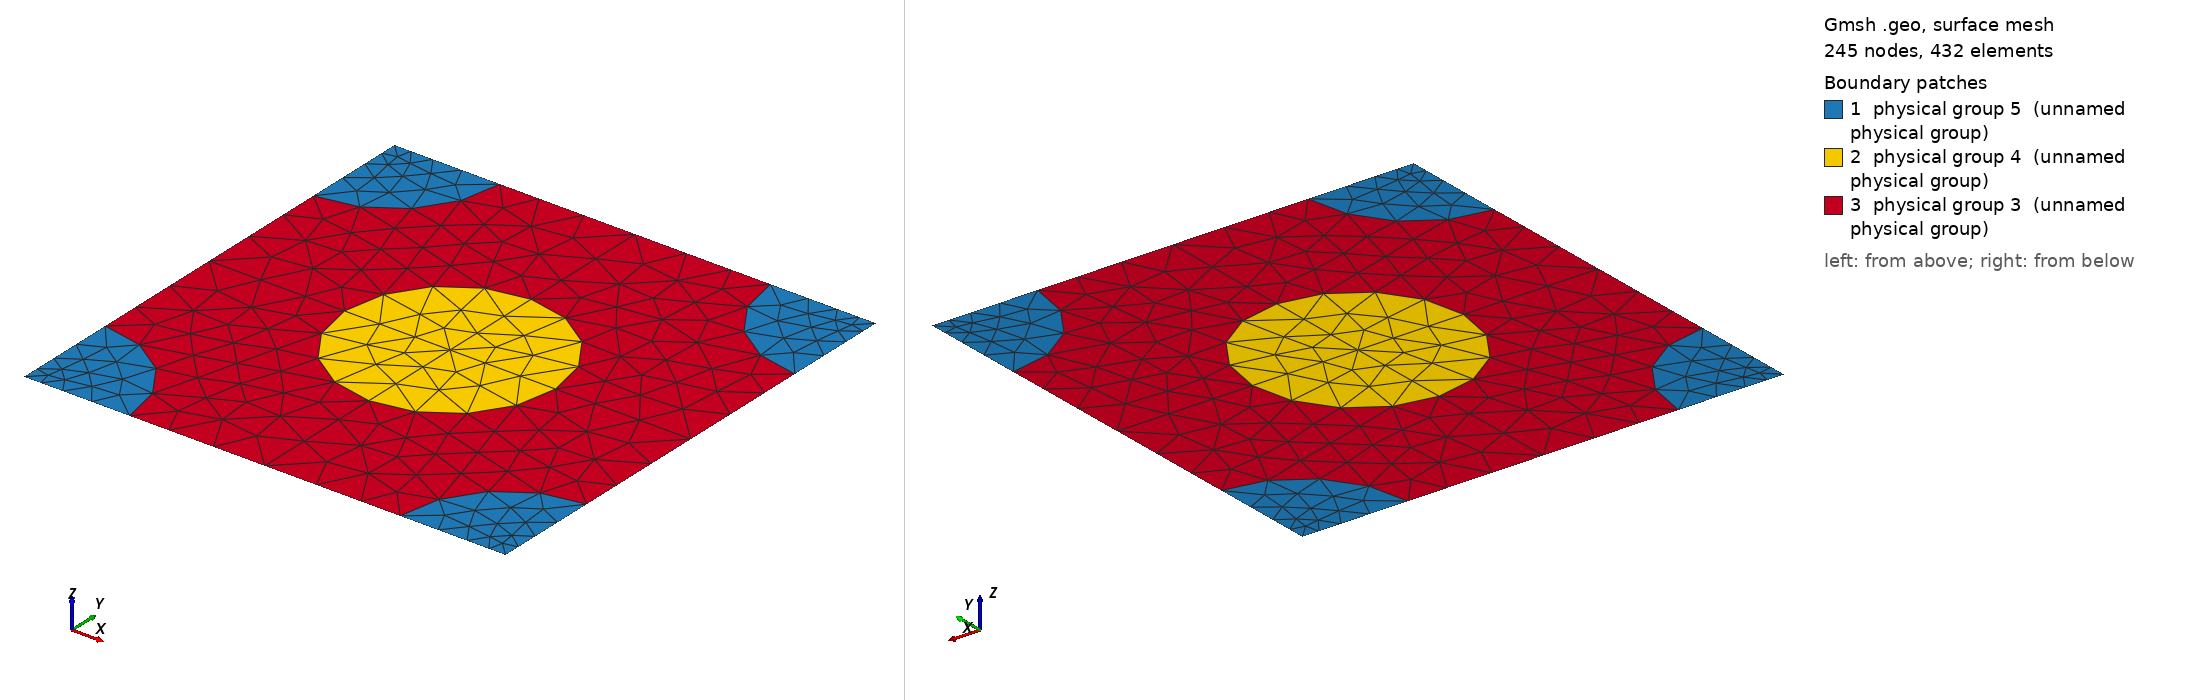

Gmsh geometry script, surface-meshed: 245 nodes, 432 surface elements. Boundary patches (legend numbers): 1 physical group 5 (unnamed physical group), 2 physical group 4 (unnamed physical group), 3 physical group 3 (unnamed physical group). Left view from above one corner, right view from below the opposite corner. Legend entries are the model's physical surfaces. The drawing asked Gmsh for element sizes between 1% and 20% of the model's largest extent; the script's own settings can give other sizes.

=== 762_167_167.geo (drawn) ===
d = 1; // grating period
ff = 0.300000;
d_in_nm = 762;
a1 = 167;
radius1 = (a1/d_in_nm)*d;
radius2 = (167/d_in_nm)*d;
lc = 0.150000; // 0.501 0.201 0.0701;
lc2 = lc/1.500000; // on cylinder surfaces
lc3 = lc/1.500000; // cylinder1 centres
lc4 = lc/4.500000; // cylinder2 centres
posx = 0;//
posy = 0;//

hy = d; // Thickness: Squre profile => hy=d
hx = 0.;

// 2*2 supercell outline

Point(1) = {0, 0, 0, lc4};
Point(2) = {-hx, -hy, 0, lc4};
Point(3) = {-hx+d, -hy, 0, lc4};
Point(4) = {d, 0, 0,lc4};
Point(5) = {-hx+d/2+posx, -hy/2+posy, 0,lc3};
Point(10) = {-hx+d/2+posx, 0, 0, lc};
Point(11) = {0,-hy/2+posy, 0, lc};
Point(12) = {-hx+d/2+posx, -hy, 0, lc};
Point(13) = {d, -hy/2+posy, 0, lc};

Point(14) = {-hx+radius2, 0, 0, lc2};
Point(15) = {d-radius2, 0, 0, lc2};
Point(16) = {0,-radius2, 0, lc2};
Point(18) = {-hx+d/2+posx, -hy/2+radius1+posy, 0, lc2};
Point(20) = {d,-radius2, 0, lc2};
Point(21) = {-hx+d/2-radius1+posx, -hy/2+posy, 0,lc2};
Point(22) = {-hx+d/2+radius1+posx, -hy/2+posy, 0,lc2};
Point(23) = {-hx, -hy+radius2, 0, lc2};
Point(25) = {-hx+d/2+posx, -hy/2-radius1+posy, 0, lc2};
Point(27) = {d,-hy+radius2, 0, lc2};
Point(28) = {-hx+radius2, -hy, 0, lc2};
Point(29) = {d-radius2, -hy, 0, lc2};

Line(1) = {1, 14};
Line(2) = {14, 10};
Line(3) = {10, 15};
Line(4) = {15, 4};
Line(5) = {4, 20};
Line(6) = {20, 13};
Line(7) = {13, 27};
Line(8) = {27, 3};
Line(9) = {3, 29};
Line(10) = {29, 12};
Line(11) = {12, 28};
Line(12) = {28, 2};
Line(13) = {2, 23};
Line(14) = {23, 11};
Line(15) = {11, 16};
Line(16) = {16, 1};
Line(18) = {18, 10};
Line(19) = {18, 5};
Line(20) = {5, 25};
Line(21) = {25, 12};
Line(22) = {11, 21};
Line(23) = {21, 5};
Line(24) = {5, 22};
Line(25) = {22, 13};

Circle(26) = {14, 1, 16};
Circle(27) = {15, 4, 20};
Circle(28) = {27, 3, 29};
Circle(29) = {28, 2, 23};
Circle(30) = {21, 5, 18};
Circle(31) = {18, 5, 22};
Circle(32) = {22, 5, 25};
Circle(33) = {25, 5, 21};

Line Loop(77) = {1, 26, 16};
Plane Surface(78) = {77};
Line Loop(79) = {4, 5, -27};
Plane Surface(80) = {79};
Line Loop(81) = {28, -9, -8};
Plane Surface(82) = {81};
Line Loop(83) = {29, -13, -12};
Plane Surface(84) = {83};
Line Loop(85) = {30, 19, -23};
Plane Surface(86) = {85};
Line Loop(87) = {19, 24, -31};
Plane Surface(88) = {87};
Line Loop(89) = {24, 32, -20};
Plane Surface(90) = {89};
Line Loop(91) = {20, 33, 23};
Plane Surface(92) = {91};
Line Loop(93) = {2, -18, -30, -22, 15, -26};
Plane Surface(94) = {93};
Line Loop(95) = {3, 27, 6, -25, -31, 18};
Plane Surface(96) = {95};
Line Loop(97) = {25, 7, 28, 10, -21, -32};
Plane Surface(98) = {97};
Line Loop(99) = {21, 11, 29, 14, 22, -33};
Plane Surface(100) = {99};

Physical Line(101) = {1, 2, 3, 4};
Physical Line(102) = {5, 6, 7, 8};
Physical Line(103) = {9, 10, 11, 12};
Physical Line(104) = {13, 14, 15, 16};

Physical Surface(3) = {94, 96, 98, 100};
Physical Surface(4) = {86, 88, 90, 92};
Physical Surface(5) = {78, 80, 82, 84};
